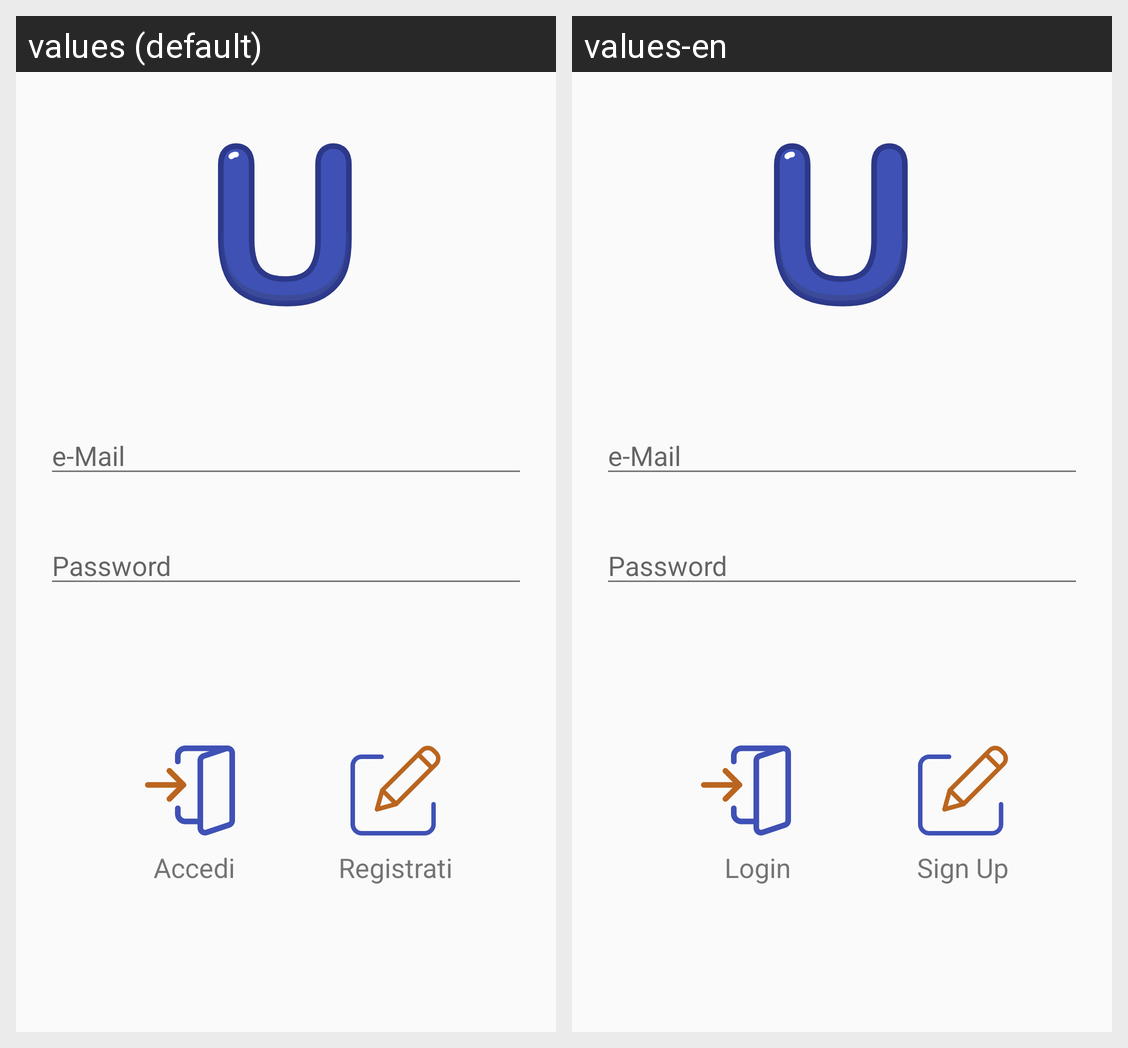

This grid shows one Android layout under two languages. Give, for every string resource on the screen, its name, the default text and each shown locale's text.
Android screen res/layout/activity_main.xml rendered under 2 locales, left to right: values (default), values-en. Device: Nexus 5 (rendered at 1080×1920; each locale shown at half size, 540×960, under a caption strip naming it); theme AppTheme.
Strings drawn on this screen, with the default value and each locale's value (text and hints the layout hard-codes, and strings that could not be matched under every locale, appear in the picture but are not listed):

password
  values: Password
  values-en: Password

email
  values: e-Mail
  values-en: e-Mail

register
  values: Registrati
  values-en: Sign Up

login
  values: Accedi
  values-en: Login
